Run: headless pygame with SDL's dummy video driver; simulated clock (each Clock.tick advances the game by its frame time, no real sleeping); random seed 0; keys injected as events and as key.get_pressed() state; no mouse input.
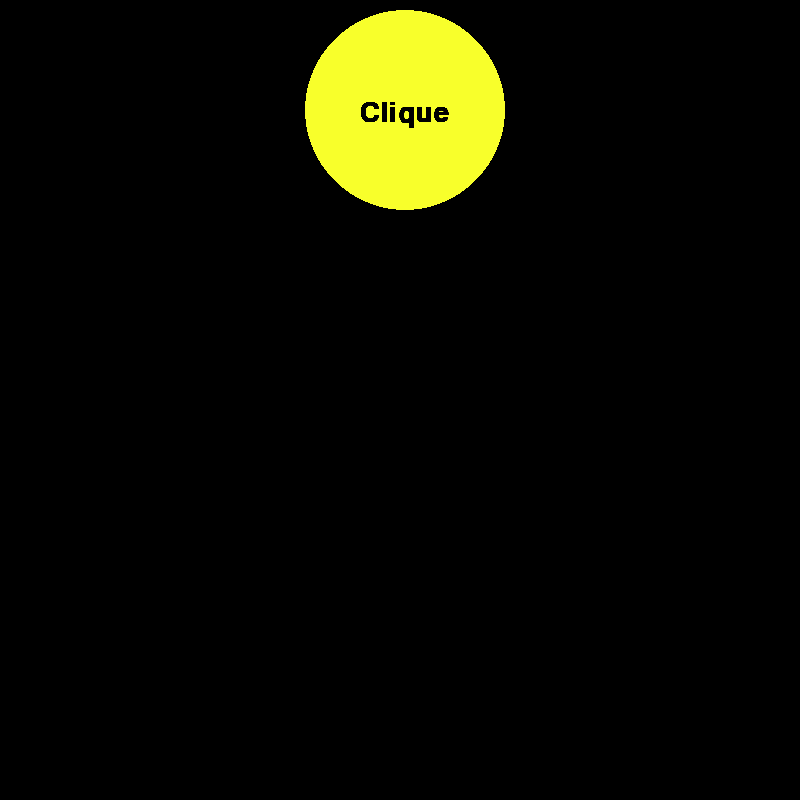
Frame 1 of 4 · flips 1–60 · no input
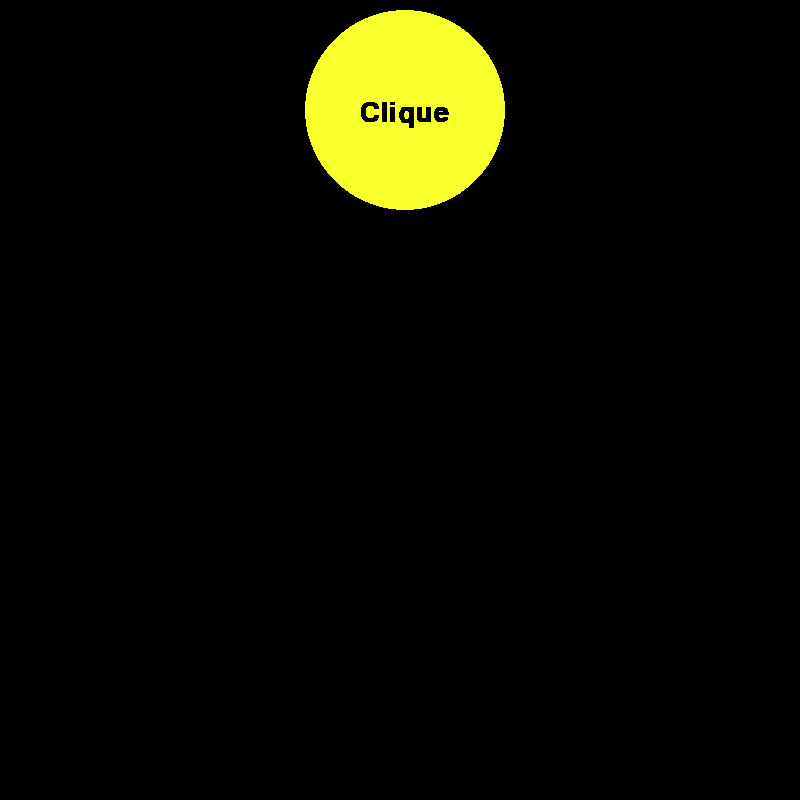
Frame 2 of 4 · flips 61–180 · tapped SPACE, RETURN · held RIGHT (→), D
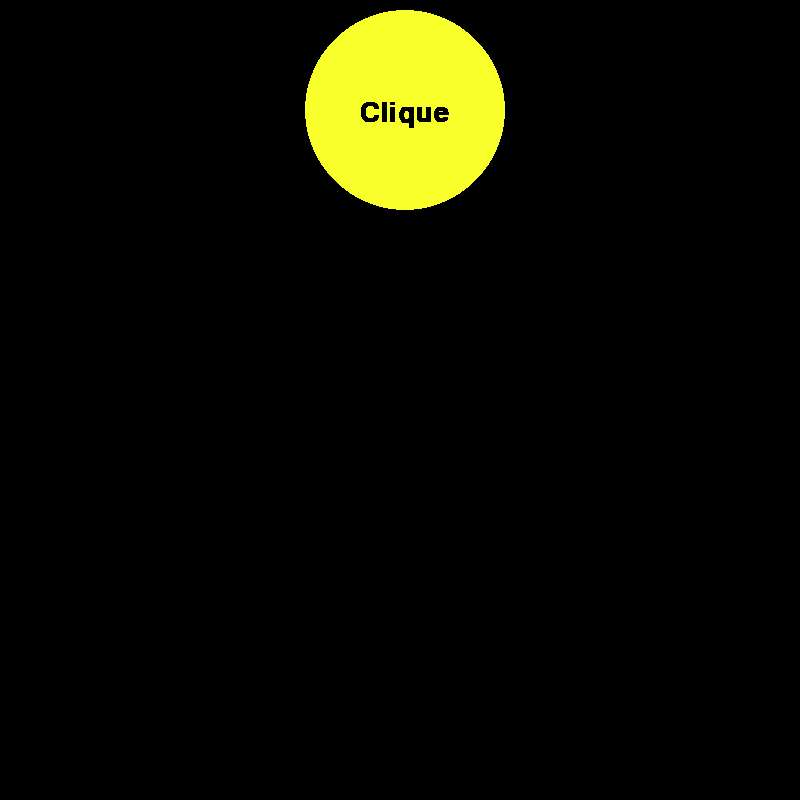
Frame 3 of 4 · flips 181–300 · held DOWN (↓), S
Frame 4 of 4 · flips 301–420 · held LEFT (←), A, UP (↑), W · screen unchanged from frame 3, image omitted

The pygame program that drew these frames:

import pygame
import random
import sys

pygame.init()
size = width, height = 800, 800
black = 0, 0, 0
yellow = 248, 255, 43
tamanho = 50

screen = pygame.display.set_mode(size)
pygame.display.set_caption('Tarefa 8')

screen.fill(black)

font = pygame.font.SysFont('Comic Sans', 40, bold=False, italic=False)
font_surface = font.render('Clique', True, black)
pygame.draw.circle(screen, yellow, (405, 110), 100)

while True:
    for event in pygame.event.get():
        if event.type == pygame.QUIT:
            sys.exit()


    pygame.display.update()
    screen.blit(font_surface, [360, 100])
